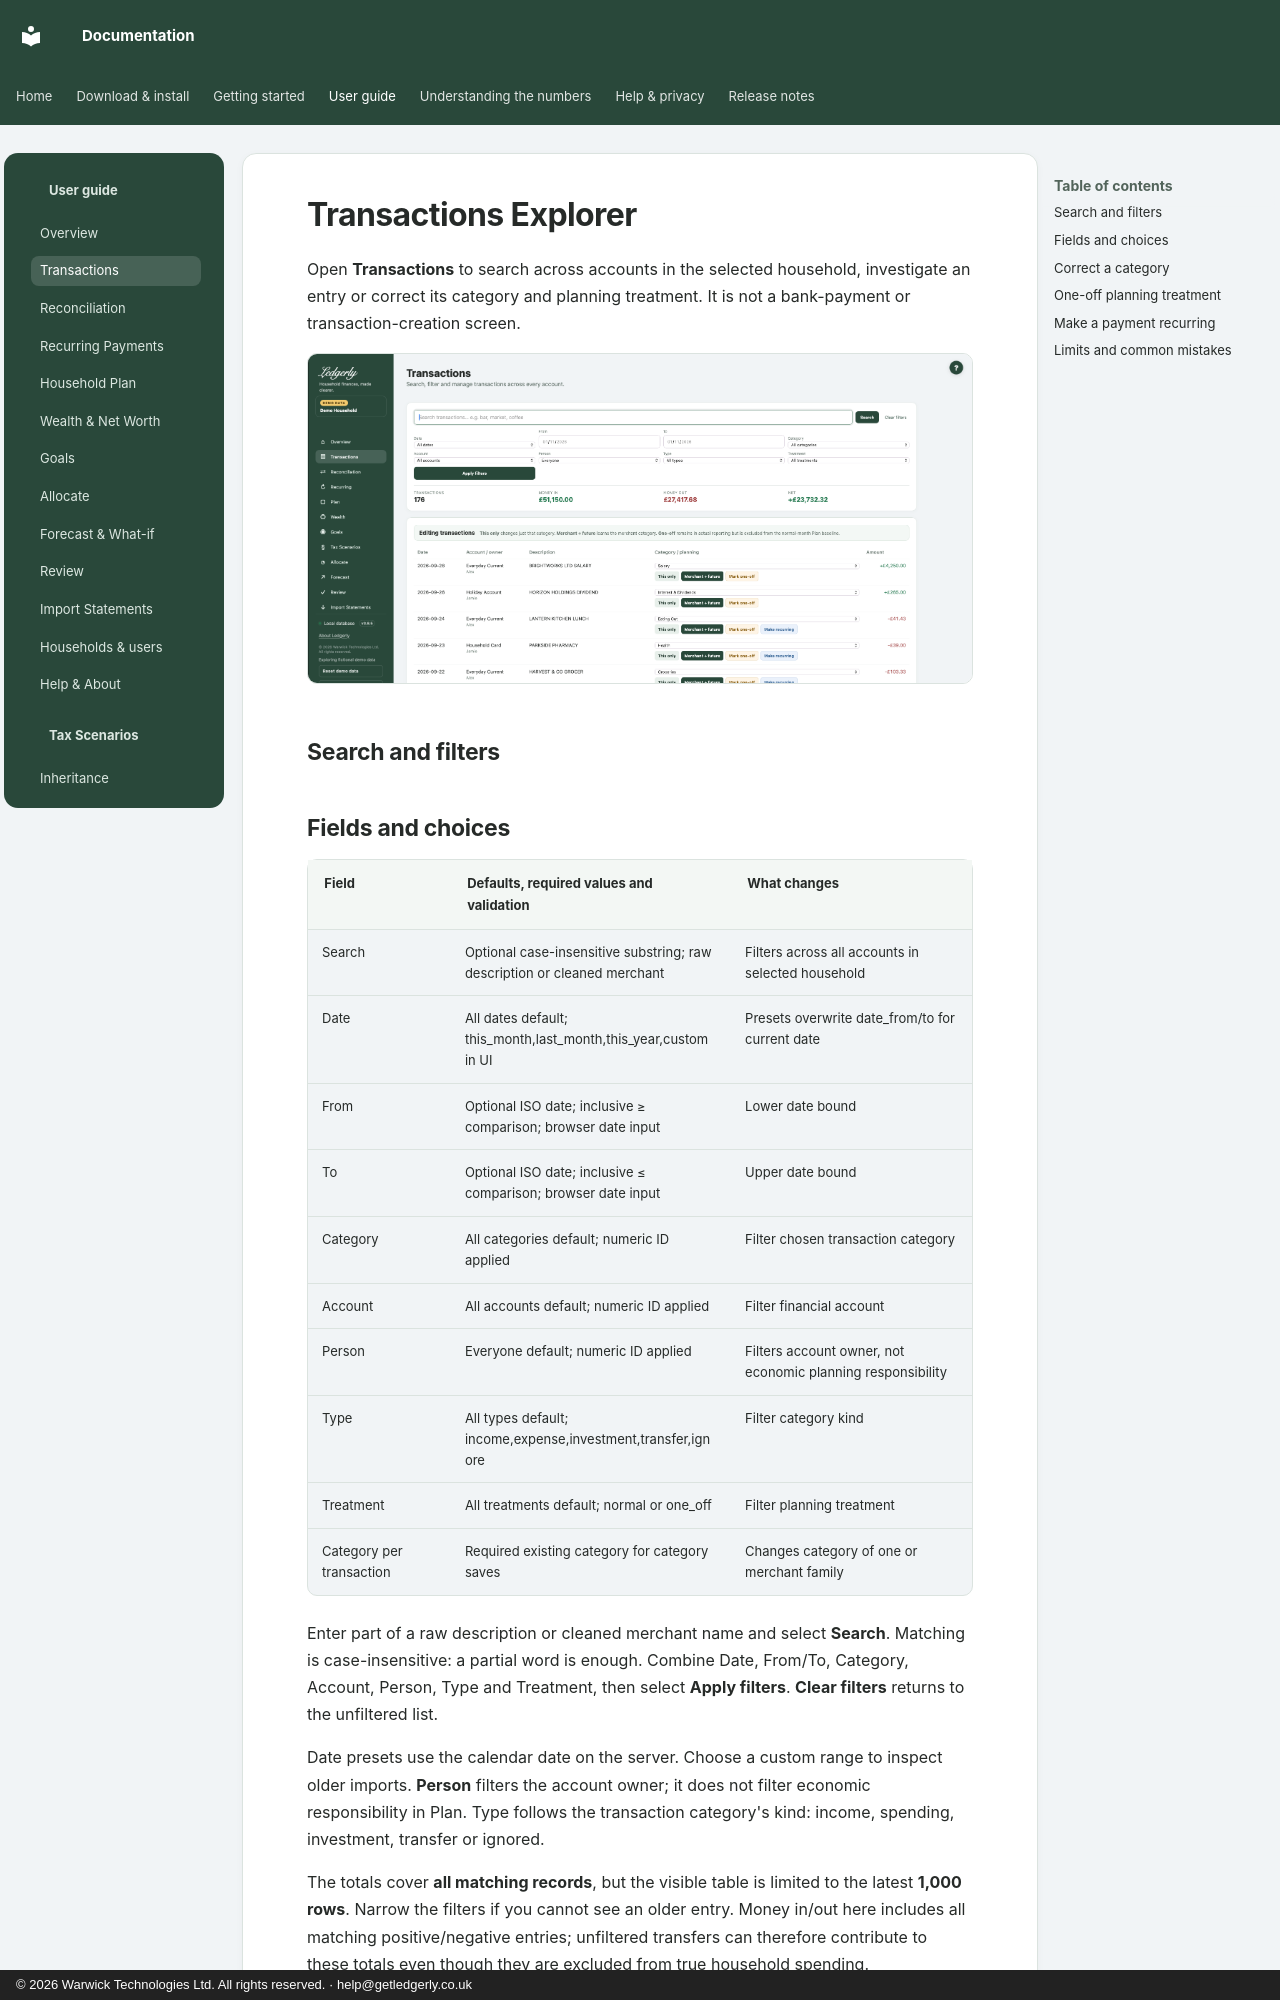

repository: wt-kiran/ledgerly-docs · page: guide/transactions/index.html · generator: mkdocs · copyright: © 2026 Warwick Technologies Ltd. All rights reserved. · help@getledgerly.co.uk

# Transactions Explorer

Open **Transactions** to search across accounts in the selected household, investigate an entry or correct its category and planning treatment. It is not a bank-payment or transaction-creation screen.

![Transactions with fictional Demo data](../assets/screenshots/transactions-demo.png)

## Search and filters

## Fields and choices

| Field | Defaults, required values and validation | What changes |
|---|---|---|
| Search | Optional case-insensitive substring; raw description or cleaned merchant | Filters across all accounts in selected household |
| Date | All dates default; this_month,last_month,this_year,custom in UI | Presets overwrite date_from/to for current date |
| From | Optional ISO date; inclusive ≥ comparison; browser date input | Lower date bound |
| To | Optional ISO date; inclusive ≤ comparison; browser date input | Upper date bound |
| Category | All categories default; numeric ID applied | Filter chosen transaction category |
| Account | All accounts default; numeric ID applied | Filter financial account |
| Person | Everyone default; numeric ID applied | Filters account owner, not economic planning responsibility |
| Type | All types default; income,expense,investment,transfer,ignore | Filter category kind |
| Treatment | All treatments default; normal or one_off | Filter planning treatment |
| Category per transaction | Required existing category for category saves | Changes category of one or merchant family |

Enter part of a raw description or cleaned merchant name and select **Search**. Matching is case-insensitive: a partial word is enough. Combine Date, From/To, Category, Account, Person, Type and Treatment, then select **Apply filters**. **Clear filters** returns to the unfiltered list.

Date presets use the calendar date on the server. Choose a custom range to inspect older imports. **Person** filters the account owner; it does not filter economic responsibility in Plan. Type follows the transaction category's kind: income, spending, investment, transfer or ignored.

The totals cover **all matching records**, but the visible table is limited to the latest **1,000 rows**. Narrow the filters if you cannot see an older entry. Money in/out here includes all matching positive/negative entries; unfiltered transfers can therefore contribute to these totals even though they are excluded from true household spending.
